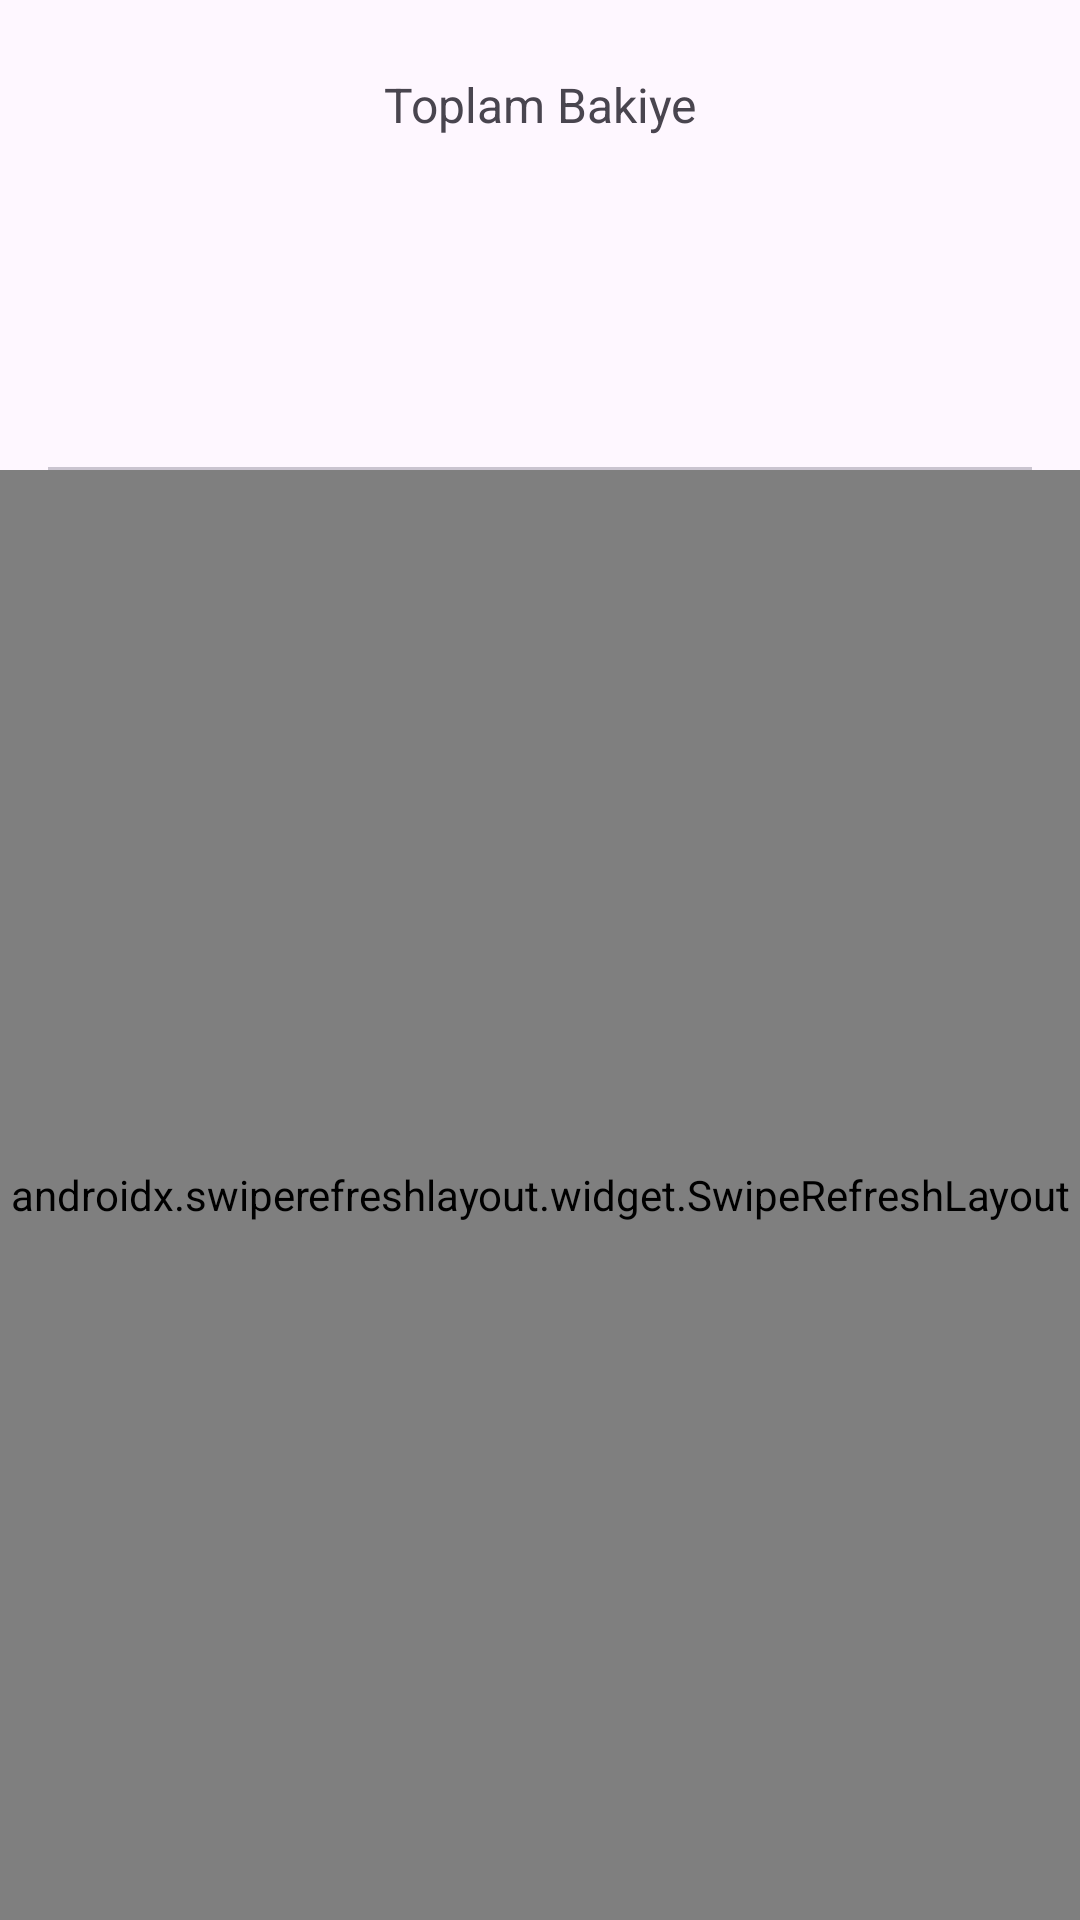

The Android layout XML behind this screen, and the referenced resources:
<!-- AndroidManifest.xml: application theme Theme.CoinKasa -->
<!-- res/layout/fragment_portfolio.xml -->
<?xml version="1.0" encoding="utf-8"?>
<androidx.constraintlayout.widget.ConstraintLayout xmlns:android="http://schemas.android.com/apk/res/android"
    xmlns:app="http://schemas.android.com/apk/res-auto"
    xmlns:tools="http://schemas.android.com/tools"
    android:layout_width="match_parent"
    android:layout_height="match_parent"
    android:background="?attr/colorSurface"
    android:fitsSystemWindows="true">

    <TextView
        android:id="@+id/tvPortfolioTitle"
        android:layout_width="wrap_content"
        android:layout_height="wrap_content"
        android:layout_marginTop="24dp"
        android:text="Toplam Bakiye"
        android:textColor="?attr/colorOnSurfaceVariant"
        android:textSize="16sp"
        app:layout_constraintEnd_toEndOf="parent"
        app:layout_constraintStart_toStartOf="parent"
        app:layout_constraintTop_toTopOf="parent" />

    <TextView
        android:id="@+id/tvTotalBalance"
        android:layout_width="wrap_content"
        android:layout_height="wrap_content"
        android:layout_marginTop="8dp"
        android:textColor="?attr/colorOnSurface"
        android:textSize="36sp"
        android:textStyle="bold"
        app:layout_constraintEnd_toEndOf="parent"
        app:layout_constraintStart_toStartOf="parent"
        app:layout_constraintTop_toBottomOf="@id/tvPortfolioTitle"
        tools:text="$77,209.00" />

    <TextView
        android:id="@+id/tvTotalProfitLoss"
        android:layout_width="wrap_content"
        android:layout_height="wrap_content"
        android:layout_marginTop="8dp"
        android:textSize="16sp"
        android:textStyle="bold"
        app:layout_constraintEnd_toEndOf="parent"
        app:layout_constraintStart_toStartOf="parent"
        app:layout_constraintTop_toBottomOf="@id/tvTotalBalance"
        tools:text="+$77,208.00 (+7720800.00%)"
        tools:textColor="#00C853" />

    <View
        android:id="@+id/divider"
        android:layout_width="match_parent"
        android:layout_height="1dp"
        android:layout_marginHorizontal="16dp"
        android:layout_marginTop="24dp"
        android:background="?attr/colorOutlineVariant"
        app:layout_constraintTop_toBottomOf="@id/tvTotalProfitLoss" />

    <androidx.swiperefreshlayout.widget.SwipeRefreshLayout
        android:id="@+id/swipeRefreshLayout"
        android:layout_width="match_parent"
        android:layout_height="0dp"
        app:layout_constraintBottom_toBottomOf="parent"
        app:layout_constraintTop_toBottomOf="@id/divider">

        <androidx.recyclerview.widget.RecyclerView
            android:id="@+id/rvPortfolio"
            android:layout_width="match_parent"
            android:layout_height="match_parent"
            android:clipToPadding="false"
            android:paddingTop="8dp"
            android:paddingBottom="16dp"
            tools:listitem="@layout/item_portfolio" />

    </androidx.swiperefreshlayout.widget.SwipeRefreshLayout>

    <ProgressBar
        android:id="@+id/progressBar"
        android:layout_width="wrap_content"
        android:layout_height="wrap_content"
        android:visibility="gone"
        app:layout_constraintBottom_toBottomOf="parent"
        app:layout_constraintEnd_toEndOf="parent"
        app:layout_constraintStart_toStartOf="parent"
        app:layout_constraintTop_toTopOf="parent" />

    <TextView
        android:id="@+id/tvEmptyPortfolio"
        android:layout_width="wrap_content"
        android:layout_height="wrap_content"
        android:text="Henüz bir işlem eklemediniz."
        android:textColor="?attr/colorOnSurfaceVariant"
        android:visibility="gone"
        app:layout_constraintBottom_toBottomOf="parent"
        app:layout_constraintEnd_toEndOf="parent"
        app:layout_constraintStart_toStartOf="parent"
        app:layout_constraintTop_toBottomOf="@id/divider" />

</androidx.constraintlayout.widget.ConstraintLayout>
<!-- res/layout/item_portfolio.xml (included above) -->
<?xml version="1.0" encoding="utf-8"?>
<androidx.constraintlayout.widget.ConstraintLayout xmlns:android="http://schemas.android.com/apk/res/android"
    xmlns:app="http://schemas.android.com/apk/res-auto"
    xmlns:tools="http://schemas.android.com/tools"
    android:layout_width="match_parent"
    android:layout_height="wrap_content"
    android:background="?attr/selectableItemBackground"
    android:clickable="true"
    android:focusable="true"
    android:paddingHorizontal="16dp"
    android:paddingVertical="12dp">

    <ImageView
        android:id="@+id/ivCoinLogo"
        android:layout_width="48dp"
        android:layout_height="48dp"
        app:layout_constraintStart_toStartOf="parent"
        app:layout_constraintTop_toTopOf="parent"
        tools:src="@tools:sample/avatars" />

    <TextView
        android:id="@+id/tvCoinName"
        android:layout_width="0dp"
        android:layout_height="wrap_content"
        android:layout_marginStart="16dp"
        android:layout_marginEnd="8dp"
        android:ellipsize="end"
        android:maxLines="1"
        android:textColor="?attr/colorOnSurface"
        android:textSize="16sp"
        android:textStyle="bold"
        app:layout_constraintBottom_toTopOf="@+id/tvCoinSymbol"
        app:layout_constraintEnd_toStartOf="@+id/tvHoldingsValue"
        app:layout_constraintStart_toEndOf="@+id/ivCoinLogo"
        app:layout_constraintTop_toTopOf="@+id/ivCoinLogo"
        app:layout_constraintVertical_chainStyle="packed"
        tools:text="Bitcoin" />

    <TextView
        android:id="@+id/tvCoinSymbol"
        android:layout_width="0dp"
        android:layout_height="wrap_content"
        android:layout_marginTop="2dp"
        android:ellipsize="end"
        android:maxLines="1"
        android:textAllCaps="true"
        android:textColor="?attr/colorOnSurfaceVariant"
        android:textSize="14sp"
        app:layout_constraintBottom_toBottomOf="@+id/ivCoinLogo"
        app:layout_constraintEnd_toEndOf="@+id/tvCoinName"
        app:layout_constraintStart_toStartOf="@+id/tvCoinName"
        app:layout_constraintTop_toBottomOf="@+id/tvCoinName"
        tools:text="0.5 BTC" />

    <TextView
        android:id="@+id/tvHoldingsValue"
        android:layout_width="wrap_content"
        android:layout_height="wrap_content"
        android:textColor="?attr/colorOnSurface"
        android:textSize="16sp"
        android:textStyle="bold"
        app:layout_constraintBottom_toTopOf="@+id/tvProfitLoss"
        app:layout_constraintEnd_toEndOf="parent"
        app:layout_constraintTop_toTopOf="@+id/ivCoinLogo"
        app:layout_constraintVertical_chainStyle="packed"
        tools:text="$32,716.05" />

    <TextView
        android:id="@+id/tvProfitLoss"
        android:layout_width="wrap_content"
        android:layout_height="wrap_content"
        android:layout_marginTop="2dp"
        android:textSize="14sp"
        android:textStyle="bold"
        app:layout_constraintBottom_toBottomOf="@+id/ivCoinLogo"
        app:layout_constraintEnd_toEndOf="parent"
        app:layout_constraintTop_toBottomOf="@+id/tvHoldingsValue"
        tools:text="+$1,200 (+3.5%)"
        tools:textColor="#00C853" />

    <View
        android:id="@+id/dividerItem"
        android:layout_width="0dp"
        android:layout_height="1dp"
        android:layout_marginTop="12dp"
        android:background="?attr/colorOutlineVariant"
        app:layout_constraintEnd_toEndOf="parent"
        app:layout_constraintStart_toStartOf="parent"
        app:layout_constraintTop_toBottomOf="@+id/ivCoinLogo" />

    <TextView
        android:id="@+id/lblAvgCost"
        android:layout_width="wrap_content"
        android:layout_height="wrap_content"
        android:layout_marginTop="8dp"
        android:text="Ort. Maliyet"
        android:textColor="?attr/colorOnSurfaceVariant"
        android:textSize="12sp"
        app:layout_constraintStart_toStartOf="parent"
        app:layout_constraintTop_toBottomOf="@id/dividerItem" />

    <TextView
        android:id="@+id/tvAvgCost"
        android:layout_width="wrap_content"
        android:layout_height="wrap_content"
        android:layout_marginTop="2dp"
        android:textColor="?attr/colorOnSurface"
        android:textSize="14sp"
        android:textStyle="bold"
        app:layout_constraintStart_toStartOf="parent"
        app:layout_constraintTop_toBottomOf="@id/lblAvgCost"
        tools:text="$60,000.00" />

    <TextView
        android:id="@+id/lblCurrentPrice"
        android:layout_width="wrap_content"
        android:layout_height="wrap_content"
        android:layout_marginTop="8dp"
        android:text="Şu Anki Fiyat"
        android:textColor="?attr/colorOnSurfaceVariant"
        android:textSize="12sp"
        app:layout_constraintEnd_toEndOf="parent"
        app:layout_constraintTop_toBottomOf="@id/dividerItem" />

    <TextView
        android:id="@+id/tvCurrentPrice"
        android:layout_width="wrap_content"
        android:layout_height="wrap_content"
        android:layout_marginTop="2dp"
        android:textColor="?attr/colorOnSurface"
        android:textSize="14sp"
        android:textStyle="bold"
        app:layout_constraintEnd_toEndOf="parent"
        app:layout_constraintTop_toBottomOf="@id/lblCurrentPrice"
        tools:text="$65,240.00" />

    <TextView
        android:id="@+id/tvSwipeHint"
        android:layout_width="wrap_content"
        android:layout_height="wrap_content"
        android:alpha="0.5"
        android:text="← Silmek için kaydır"
        android:textColor="?attr/colorOnSurfaceVariant"
        android:textSize="10sp"
        app:layout_constraintBottom_toBottomOf="parent"
        app:layout_constraintEnd_toEndOf="parent"
        app:layout_constraintStart_toStartOf="parent"
        app:layout_constraintTop_toBottomOf="@id/tvAvgCost"
        android:layout_marginTop="8dp" />

</androidx.constraintlayout.widget.ConstraintLayout>
<!-- resources referenced by this layout -->
<resources>
  <style name="Theme.CoinKasa" parent="Base.Theme.CoinKasa" />
  <style name="Base.Theme.CoinKasa" parent="Theme.Material3.DayNight.NoActionBar">
          
          
      </style>
</resources>
